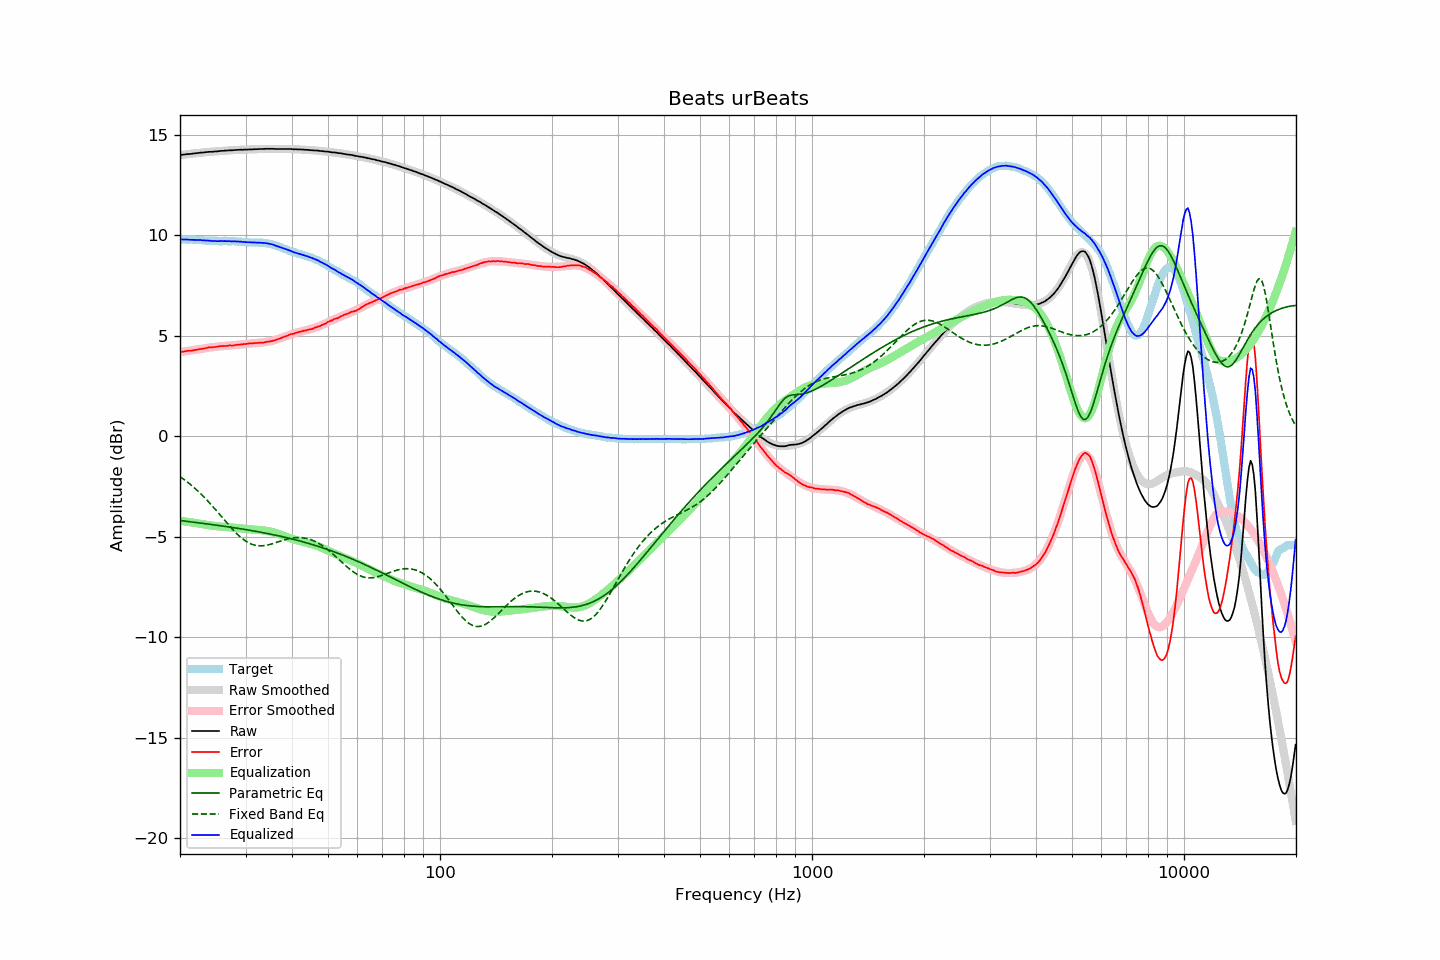

Values plotted in this chart, from the file beside it:
frequency, raw, error, smoothed, error_smoothed, equalization, parametric_eq, fixed_band_eq, equalized_raw, equalized_smoothed, target
20.00, 14.00, 4.20, 14.00, 4.20, -4.20, -4.18, -2.00, 9.80, 9.80, 9.80
20.20, 14.01, 4.21, 14.01, 4.21, -4.21, -4.19, -2.06, 9.80, 9.80, 9.80
20.40, 14.02, 4.22, 14.02, 4.22, -4.22, -4.20, -2.11, 9.80, 9.80, 9.80
20.61, 14.03, 4.23, 14.03, 4.23, -4.23, -4.21, -2.17, 9.80, 9.80, 9.80
20.81, 14.04, 4.25, 14.04, 4.24, -4.24, -4.22, -2.23, 9.80, 9.80, 9.79
21.02, 14.05, 4.26, 14.05, 4.25, -4.25, -4.23, -2.30, 9.80, 9.79, 9.79
21.23, 14.05, 4.26, 14.06, 4.27, -4.27, -4.24, -2.36, 9.78, 9.79, 9.79
21.44, 14.06, 4.26, 14.07, 4.28, -4.28, -4.25, -2.43, 9.78, 9.79, 9.80
21.66, 14.07, 4.28, 14.07, 4.29, -4.29, -4.26, -2.49, 9.78, 9.79, 9.79
21.87, 14.08, 4.29, 14.08, 4.30, -4.30, -4.27, -2.56, 9.78, 9.78, 9.79
22.09, 14.09, 4.31, 14.09, 4.31, -4.31, -4.28, -2.63, 9.78, 9.78, 9.78
22.31, 14.10, 4.32, 14.10, 4.33, -4.33, -4.29, -2.71, 9.78, 9.77, 9.78
22.54, 14.11, 4.34, 14.11, 4.34, -4.34, -4.30, -2.78, 9.77, 9.77, 9.77
22.76, 14.12, 4.35, 14.12, 4.35, -4.35, -4.31, -2.86, 9.77, 9.77, 9.77
22.99, 14.12, 4.36, 14.12, 4.36, -4.36, -4.32, -2.94, 9.76, 9.76, 9.76
23.22, 14.13, 4.38, 14.13, 4.38, -4.38, -4.33, -3.02, 9.75, 9.76, 9.75
23.45, 14.14, 4.39, 14.14, 4.39, -4.39, -4.34, -3.10, 9.75, 9.75, 9.75
23.69, 14.15, 4.41, 14.15, 4.40, -4.40, -4.35, -3.19, 9.75, 9.74, 9.74
23.92, 14.16, 4.43, 14.15, 4.42, -4.42, -4.36, -3.27, 9.74, 9.74, 9.73
24.16, 14.16, 4.43, 14.16, 4.43, -4.43, -4.38, -3.36, 9.73, 9.73, 9.73
24.40, 14.16, 4.43, 14.17, 4.44, -4.44, -4.39, -3.45, 9.72, 9.73, 9.73
24.65, 14.17, 4.44, 14.17, 4.45, -4.45, -4.40, -3.54, 9.72, 9.73, 9.73
24.89, 14.18, 4.45, 14.18, 4.46, -4.46, -4.41, -3.63, 9.72, 9.72, 9.73
25.14, 14.18, 4.46, 14.19, 4.47, -4.47, -4.42, -3.72, 9.71, 9.72, 9.72
25.39, 14.19, 4.48, 14.19, 4.47, -4.47, -4.43, -3.82, 9.72, 9.72, 9.71
25.65, 14.20, 4.49, 14.20, 4.48, -4.48, -4.44, -3.91, 9.72, 9.72, 9.71
25.91, 14.21, 4.50, 14.21, 4.49, -4.49, -4.45, -4.01, 9.72, 9.72, 9.71
26.16, 14.21, 4.49, 14.21, 4.50, -4.50, -4.46, -4.10, 9.72, 9.72, 9.72
26.43, 14.22, 4.50, 14.22, 4.50, -4.50, -4.48, -4.19, 9.72, 9.72, 9.72
26.69, 14.22, 4.50, 14.22, 4.51, -4.51, -4.49, -4.29, 9.71, 9.71, 9.72
26.96, 14.23, 4.52, 14.23, 4.52, -4.52, -4.50, -4.38, 9.71, 9.71, 9.71
27.23, 14.24, 4.53, 14.23, 4.52, -4.52, -4.51, -4.47, 9.72, 9.71, 9.71
27.50, 14.23, 4.52, 14.24, 4.53, -4.53, -4.52, -4.56, 9.70, 9.71, 9.71
27.77, 14.24, 4.52, 14.24, 4.54, -4.54, -4.53, -4.65, 9.70, 9.71, 9.72
28.05, 14.25, 4.54, 14.25, 4.54, -4.54, -4.55, -4.73, 9.71, 9.70, 9.71
28.33, 14.25, 4.55, 14.25, 4.55, -4.55, -4.56, -4.81, 9.70, 9.70, 9.70
28.62, 14.26, 4.57, 14.26, 4.56, -4.56, -4.57, -4.89, 9.70, 9.70, 9.69
28.90, 14.26, 4.56, 14.26, 4.57, -4.57, -4.58, -4.96, 9.69, 9.69, 9.70
29.19, 14.27, 4.58, 14.26, 4.58, -4.58, -4.60, -5.03, 9.69, 9.68, 9.69
29.48, 14.26, 4.58, 14.27, 4.59, -4.59, -4.61, -5.10, 9.67, 9.68, 9.68
29.78, 14.27, 4.60, 14.27, 4.60, -4.60, -4.62, -5.16, 9.67, 9.67, 9.67
30.08, 14.27, 4.60, 14.27, 4.60, -4.60, -4.64, -5.21, 9.67, 9.67, 9.67
30.38, 14.27, 4.61, 14.28, 4.61, -4.61, -4.65, -5.26, 9.66, 9.66, 9.66
30.68, 14.28, 4.63, 14.28, 4.62, -4.62, -4.66, -5.31, 9.66, 9.66, 9.65
30.99, 14.28, 4.63, 14.28, 4.63, -4.63, -4.68, -5.34, 9.66, 9.66, 9.65
31.30, 14.28, 4.63, 14.28, 4.63, -4.63, -4.69, -5.37, 9.65, 9.65, 9.65
31.61, 14.29, 4.64, 14.29, 4.64, -4.64, -4.70, -5.40, 9.65, 9.65, 9.65
31.93, 14.29, 4.65, 14.29, 4.64, -4.64, -4.72, -5.42, 9.65, 9.65, 9.64
32.24, 14.29, 4.64, 14.29, 4.65, -4.65, -4.73, -5.43, 9.64, 9.64, 9.65
32.57, 14.30, 4.66, 14.30, 4.66, -4.66, -4.75, -5.44, 9.64, 9.64, 9.64
32.89, 14.30, 4.66, 14.30, 4.66, -4.66, -4.76, -5.44, 9.64, 9.64, 9.64
33.22, 14.30, 4.66, 14.30, 4.67, -4.67, -4.78, -5.44, 9.63, 9.63, 9.64
33.55, 14.30, 4.67, 14.30, 4.68, -4.68, -4.79, -5.44, 9.62, 9.63, 9.63
33.89, 14.31, 4.69, 14.31, 4.69, -4.69, -4.81, -5.42, 9.62, 9.62, 9.62
34.23, 14.31, 4.71, 14.31, 4.70, -4.70, -4.82, -5.41, 9.61, 9.61, 9.60
34.57, 14.31, 4.71, 14.31, 4.72, -4.72, -4.84, -5.39, 9.60, 9.59, 9.60
34.92, 14.31, 4.73, 14.31, 4.73, -4.73, -4.86, -5.37, 9.58, 9.58, 9.58
35.27, 14.31, 4.74, 14.31, 4.75, -4.75, -4.87, -5.35, 9.56, 9.56, 9.57
35.62, 14.31, 4.77, 14.31, 4.77, -4.77, -4.89, -5.32, 9.54, 9.54, 9.54
35.97, 14.30, 4.78, 14.31, 4.79, -4.79, -4.91, -5.30, 9.51, 9.51, 9.52
... 635 more rows
